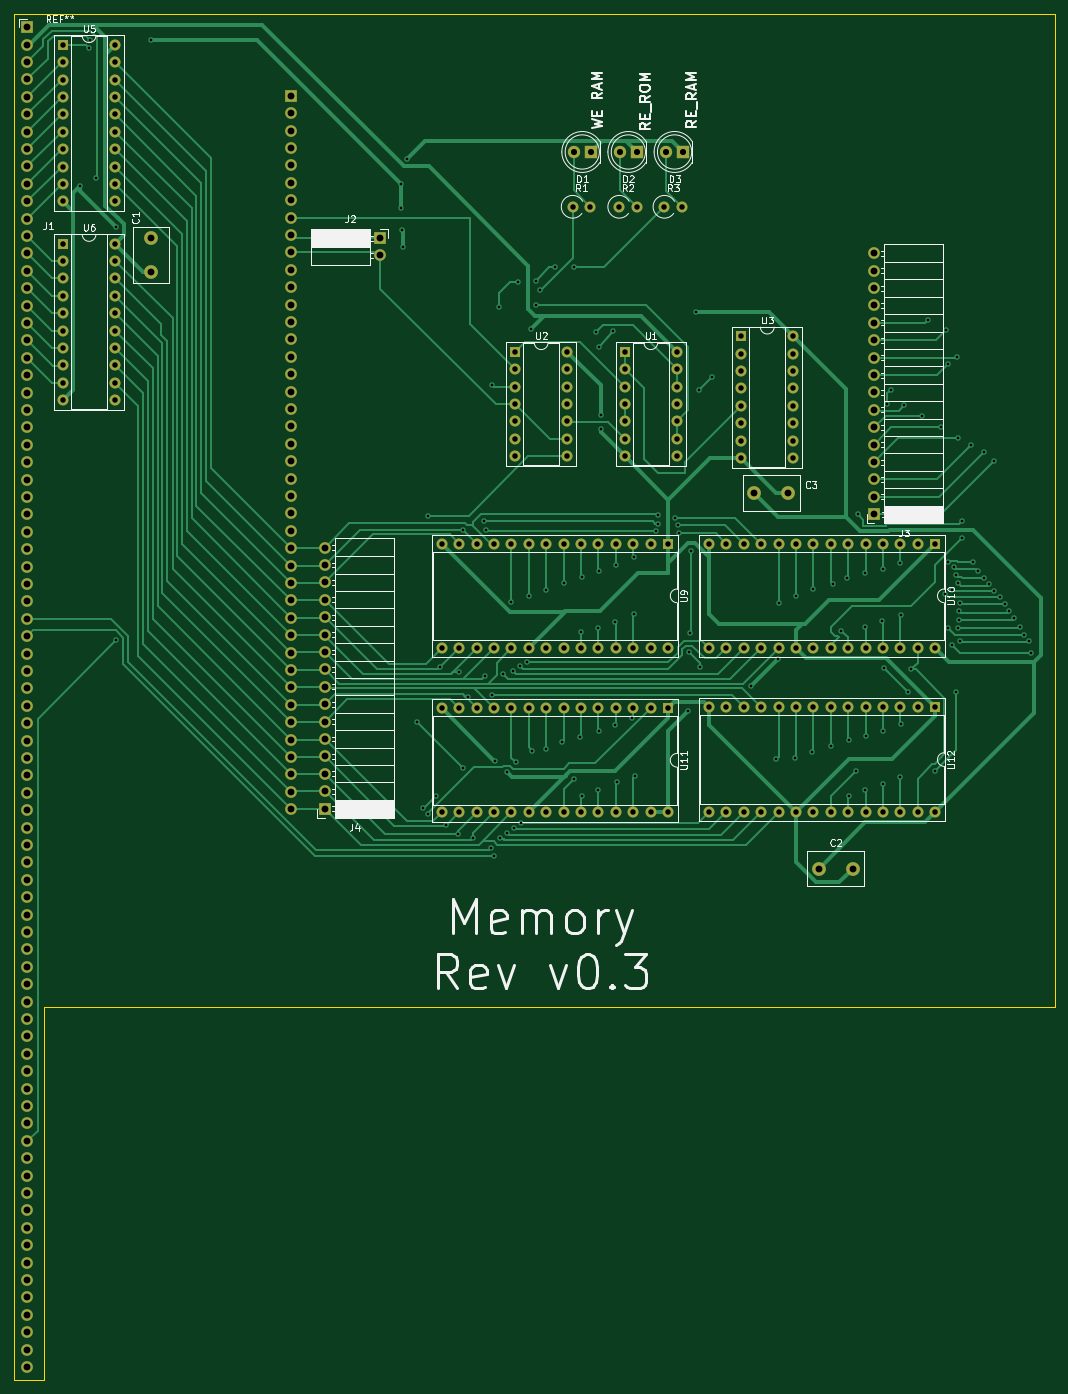
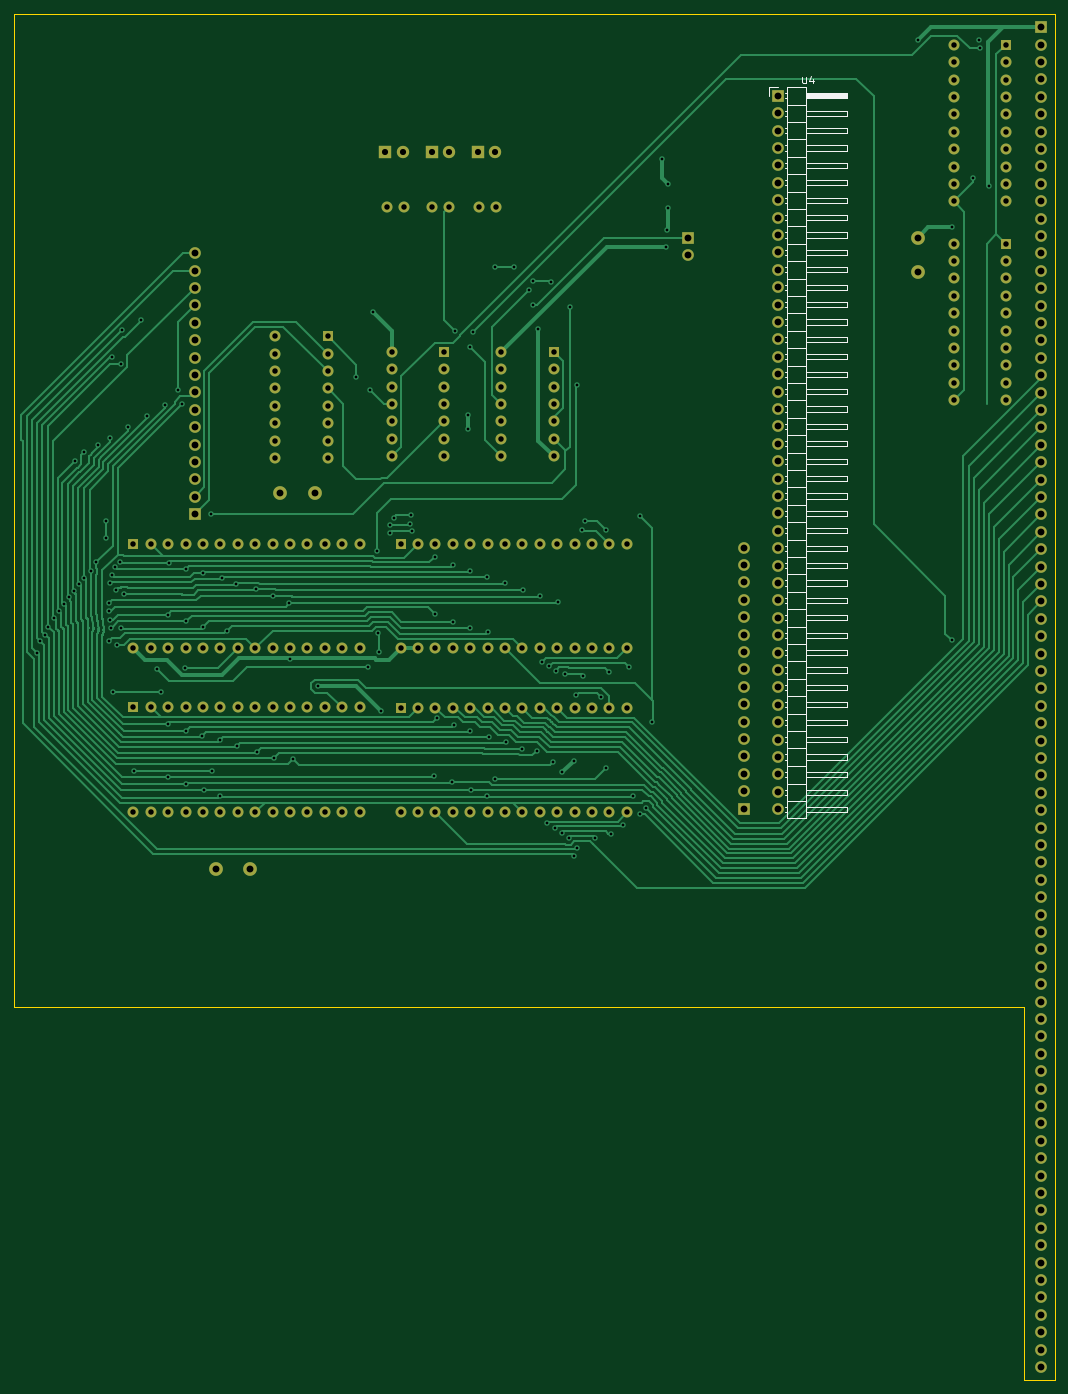
Circuit board: 11 layer files. Board 152.0 x 199.5 mm.
- bottom_copper: memory-B_Cu.gbr (79757 bytes)
- bottom_mask: memory-B_Mask.gbr (10461 bytes)
- paste: memory-B_Paste.gbr (506 bytes)
- bottom_silk: memory-B_Silkscreen.gbr (13726 bytes)
- outline: memory-Edge_Cuts.gbr (836 bytes)
- top_copper: memory-F_Cu.gbr (62680 bytes)
- top_mask: memory-F_Mask.gbr (10461 bytes)
- paste: memory-F_Paste.gbr (506 bytes)
- top_silk: memory-F_Silkscreen.gbr (37542 bytes)
- drill: memory-NPTH.drl (333 bytes)
- drill: memory-PTH.drl (8714 bytes)

=== bottom_copper: memory-B_Cu.gbr (79757 bytes, source omitted) ===
=== bottom_mask: memory-B_Mask.gbr (10461 bytes, source omitted) ===
=== paste: memory-B_Paste.gbr ===
%TF.GenerationSoftware,KiCad,Pcbnew,6.0.1-79c1e3a40b~116~ubuntu21.10.1*%
%TF.CreationDate,2022-02-14T17:54:14+01:00*%
%TF.ProjectId,memory,6d656d6f-7279-42e6-9b69-6361645f7063,v.3*%
%TF.SameCoordinates,Original*%
%TF.FileFunction,Paste,Bot*%
%TF.FilePolarity,Positive*%
%FSLAX46Y46*%
G04 Gerber Fmt 4.6, Leading zero omitted, Abs format (unit mm)*
G04 Created by KiCad (PCBNEW 6.0.1-79c1e3a40b~116~ubuntu21.10.1) date 2022-02-14 17:54:14*
%MOMM*%
%LPD*%
G01*
G04 APERTURE LIST*
G04 APERTURE END LIST*
M02*

=== bottom_silk: memory-B_Silkscreen.gbr (13726 bytes, source omitted) ===
=== outline: memory-Edge_Cuts.gbr ===
%TF.GenerationSoftware,KiCad,Pcbnew,6.0.1-79c1e3a40b~116~ubuntu21.10.1*%
%TF.CreationDate,2022-02-14T17:54:15+01:00*%
%TF.ProjectId,memory,6d656d6f-7279-42e6-9b69-6361645f7063,v.3*%
%TF.SameCoordinates,Original*%
%TF.FileFunction,Profile,NP*%
%FSLAX46Y46*%
G04 Gerber Fmt 4.6, Leading zero omitted, Abs format (unit mm)*
G04 Created by KiCad (PCBNEW 6.0.1-79c1e3a40b~116~ubuntu21.10.1) date 2022-02-14 17:54:15*
%MOMM*%
%LPD*%
G01*
G04 APERTURE LIST*
%TA.AperFunction,Profile*%
%ADD10C,0.200000*%
%TD*%
G04 APERTURE END LIST*
D10*
X27500000Y-217500000D02*
X23000000Y-217500000D01*
X175000000Y-18000000D02*
X175000000Y-163000000D01*
X175000000Y-163000000D02*
X27500000Y-163000000D01*
X23000000Y-18000000D02*
X175000000Y-18000000D01*
X27500000Y-163000000D02*
X27500000Y-217500000D01*
X23000000Y-18000000D02*
X23000000Y-217500000D01*
M02*

=== top_copper: memory-F_Cu.gbr (62680 bytes, source omitted) ===
=== top_mask: memory-F_Mask.gbr (10461 bytes, source omitted) ===
=== paste: memory-F_Paste.gbr ===
%TF.GenerationSoftware,KiCad,Pcbnew,6.0.1-79c1e3a40b~116~ubuntu21.10.1*%
%TF.CreationDate,2022-02-14T17:54:14+01:00*%
%TF.ProjectId,memory,6d656d6f-7279-42e6-9b69-6361645f7063,v.3*%
%TF.SameCoordinates,Original*%
%TF.FileFunction,Paste,Top*%
%TF.FilePolarity,Positive*%
%FSLAX46Y46*%
G04 Gerber Fmt 4.6, Leading zero omitted, Abs format (unit mm)*
G04 Created by KiCad (PCBNEW 6.0.1-79c1e3a40b~116~ubuntu21.10.1) date 2022-02-14 17:54:14*
%MOMM*%
%LPD*%
G01*
G04 APERTURE LIST*
G04 APERTURE END LIST*
M02*

=== top_silk: memory-F_Silkscreen.gbr (37542 bytes, source omitted) ===
=== drill: memory-NPTH.drl ===
M48
; DRILL file {KiCad 6.0.1-79c1e3a40b~116~ubuntu21.10.1} date Mo 14 Feb 2022 17:54:17 CET
; FORMAT={-:-/ absolute / metric / decimal}
; #@! TF.CreationDate,2022-02-14T17:54:17+01:00
; #@! TF.GenerationSoftware,Kicad,Pcbnew,6.0.1-79c1e3a40b~116~ubuntu21.10.1
; #@! TF.FileFunction,NonPlated,1,2,NPTH
FMAT,2
METRIC
%
G90
G05
T0
M30

=== drill: memory-PTH.drl (8714 bytes, source omitted) ===
